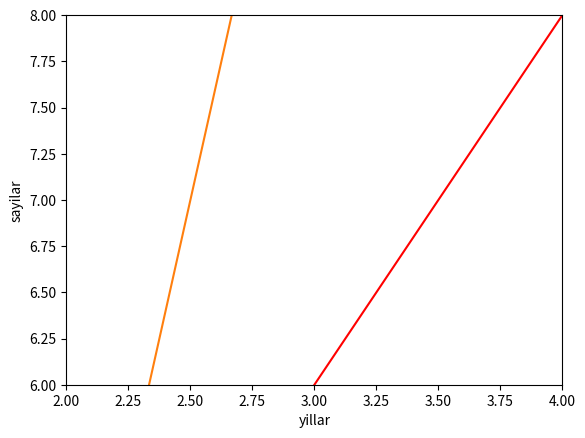
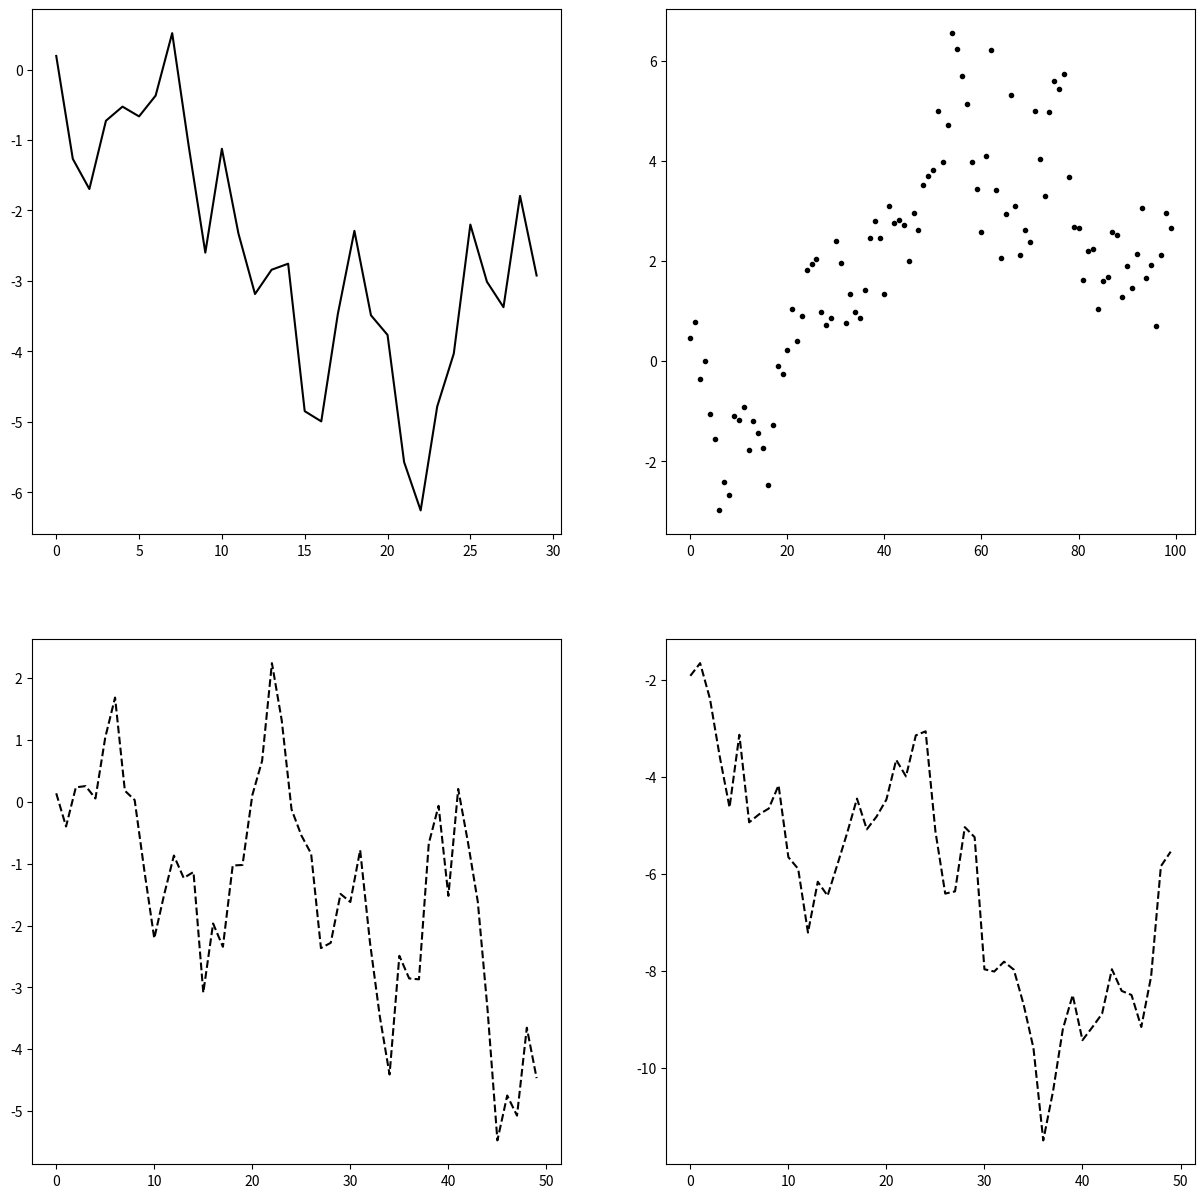
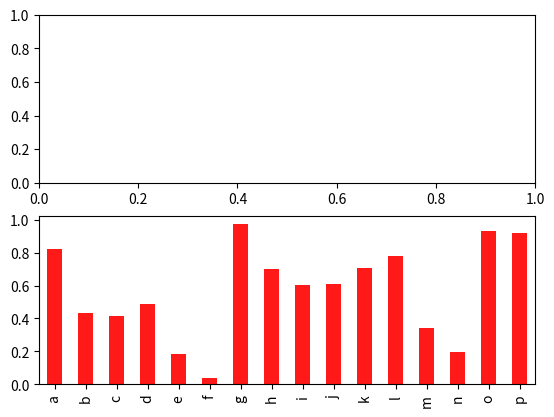
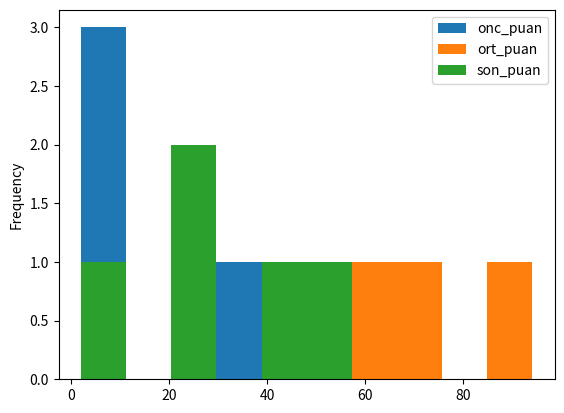
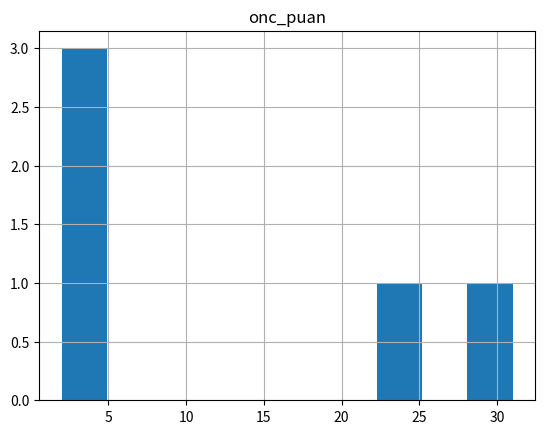

Reproduce these figures in Python, in order.
import matplotlib.pyplot as plt
import pandas as pd
import numpy as np

# Bu şekilde eksen değerlerini plot methodu ile belirtilir
plt.plot([10, 30, 60, 120], [1, 3, 6, 12])
# xlabel ya da ylabel kullanarak eksenlere etiket verebiliriz
plt.xlabel('yillar')
plt.ylabel('sayilar')
# plt.show()

# 3.argüman renk ve çizgitürünü belirtir
plt.plot([1, 2, 3, 4], [2, 4, 6, 8], 'r')
# axis methodu sırasıyla Xmin,Xmax,Ymin,Ymax değerlerini bir liste olarak alarak görünütlenecek grafik grafik alanın sınırlar...
plt.axis([2, 4, 6, 8])
# plt.show()

# linspace(start,stop,number of samples to generate)
x = np.linspace(0, 5, 6, endpoint=True)
# Bu şekilde birden fazla grafiği bir tabloya koyabilriz
plt.plot(x, x, 'r--', x, x - 2, 'bs', x, x * 5, 'g^')
# plt.show()

x_axis = np.arange(0, 20, 2)
y_axis = x_axis ** 2
plt.plot(x_axis, y_axis, label='linear')
# plt.show()

# np.random.randn(The dimensions of the returned array)
# cumsum : Return the cumulative sum of the elements along a given axis.
# Multiple Plots
fig = plt.figure(figsize=(15, 15))
p1 = fig.add_subplot(2, 2, 1)
plt.plot(np.random.randn(30).cumsum(), "k")
p2 = fig.add_subplot(2, 2, 2)
plt.plot(np.random.randn(100).cumsum(), "k.")
p3 = fig.add_subplot(2, 2, 3)
plt.plot(np.random.randn(50).cumsum(), "k--")
p4 = fig.add_subplot(2, 2, 4)
plt.plot(np.random.randn(50).cumsum(), "k--")
# plt.show()

# numpy.random.randn generates samples from the normal distribution, while
# numpy.random.rand from unifrom (in range [0,1))

# Series: One-dimensional ndarray with axis labels
fig, axes = plt.subplots(2, 1)
data = pd.Series(np.random.rand(16), index=list('abcdefghijklmnop'))
data.plot.bar(ax=axes[1], color='r', alpha=0.9)
# plt.show()

raw_data = {'adi': ['Ali', 'Veli', 'Cumali', 'Ayhan', 'Bayhan'],
            'onc_puan': [4, 24, 31, 2, 3],
            'ort_puan': [25, 94, 57, 62, 70],
            'son_puan': [5, 43, 23, 23, 51]}

df = pd.DataFrame(raw_data, columns=['adi', 'onc_puan', 'ort_puan', 'son_puan'])
print(df)

df.plot.hist(bins=10)
# plt.show()

df.hist(column='onc_puan')
# plt.show()
